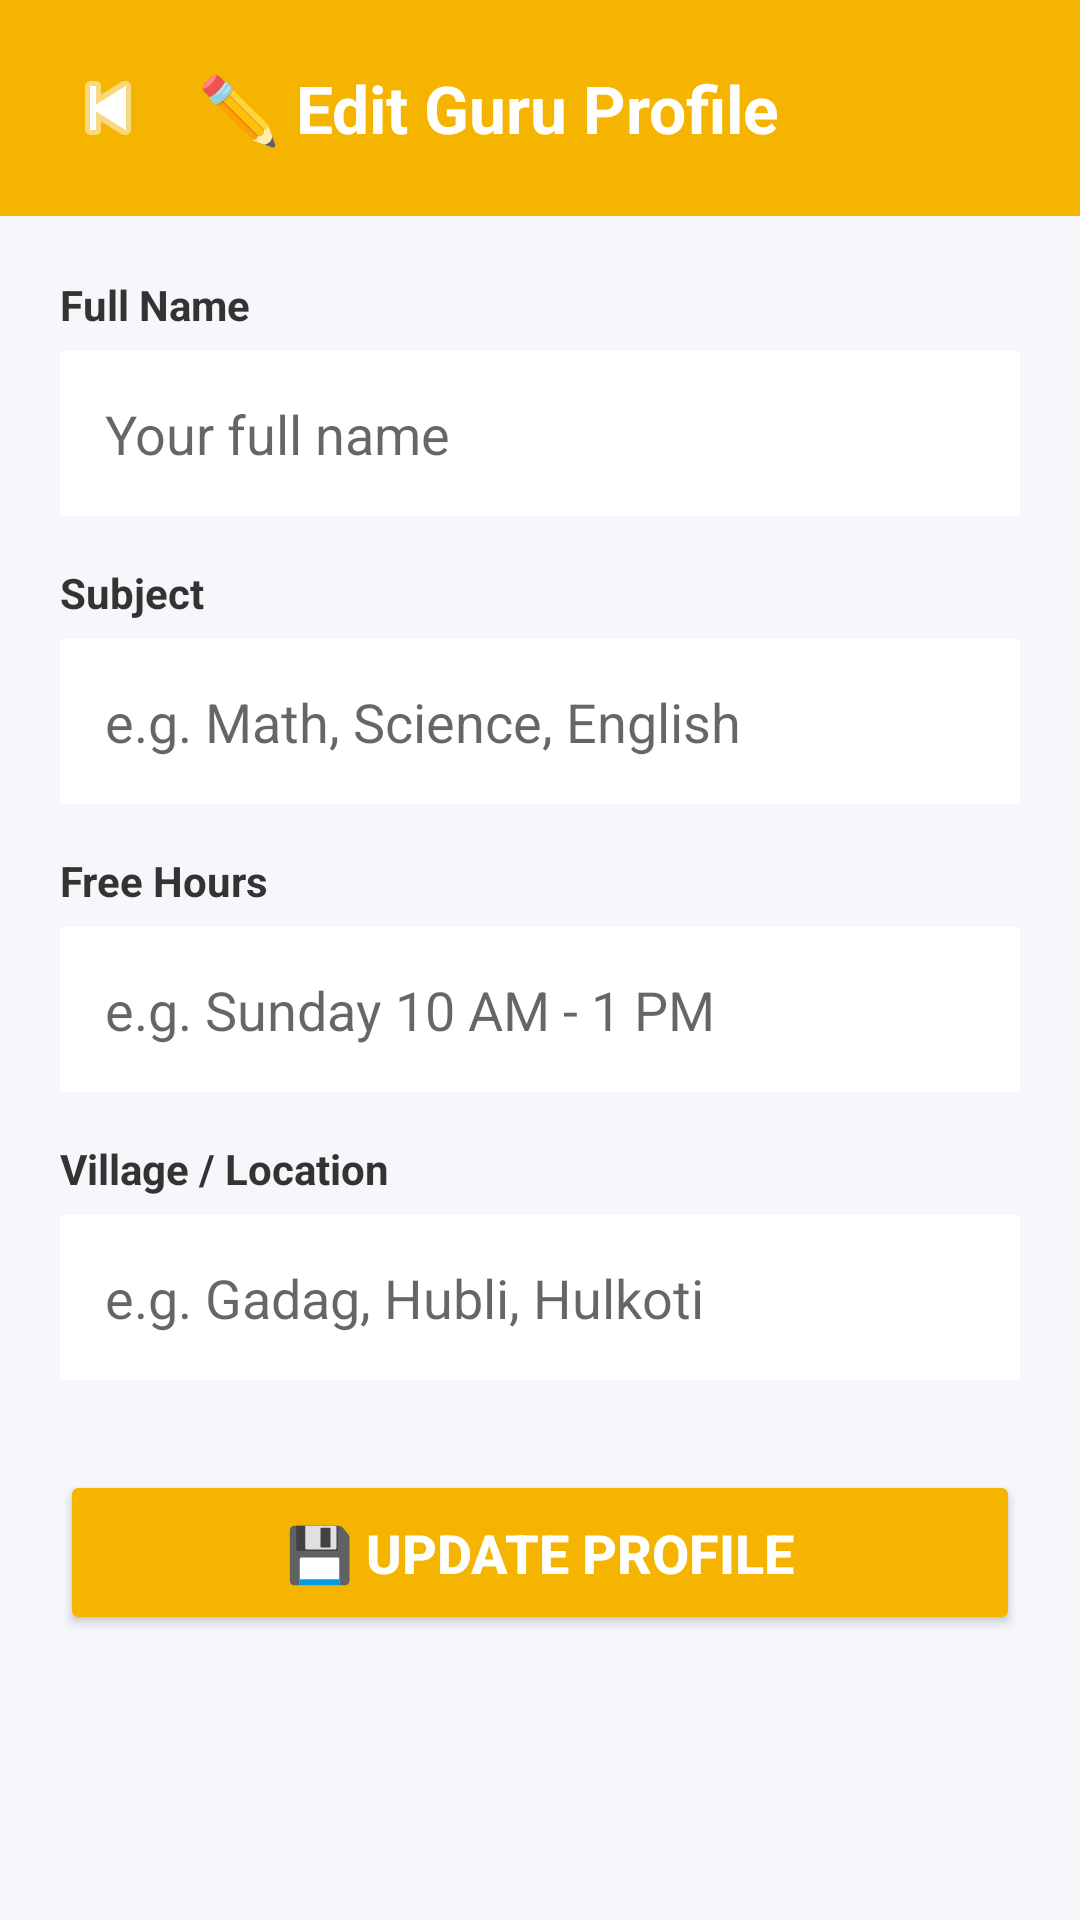

Android layout source for this screen:
<!-- AndroidManifest.xml: application theme Theme.NimmaGuru -->
<!-- res/layout/activity_edit_profile.xml -->
<?xml version="1.0" encoding="utf-8"?>
<LinearLayout xmlns:android="http://schemas.android.com/apk/res/android"
    android:layout_width="match_parent"
    android:layout_height="match_parent"
    android:orientation="vertical"
    android:background="#F5F7FA">

    
    <LinearLayout
        android:layout_width="match_parent"
        android:layout_height="wrap_content"
        android:background="#F4B400"
        android:orientation="horizontal"
        android:padding="16dp"
        android:gravity="center_vertical">

        <ImageButton
            android:id="@+id/btnBack"
            android:layout_width="40dp"
            android:layout_height="40dp"
            android:src="@android:drawable/ic_media_previous"
            android:background="?attr/selectableItemBackgroundBorderless"
            android:tint="#FFFFFF"
            android:contentDescription="Back"/>

        <TextView
            android:layout_width="0dp"
            android:layout_height="wrap_content"
            android:layout_weight="1"
            android:text="✏️ Edit Guru Profile"
            android:textSize="22sp"
            android:textStyle="bold"
            android:textColor="#FFFFFF"
            android:layout_marginStart="10dp"/>
    </LinearLayout>

    <ScrollView
        android:layout_width="match_parent"
        android:layout_height="match_parent"
        android:padding="20dp">

        <LinearLayout
            android:layout_width="match_parent"
            android:layout_height="wrap_content"
            android:orientation="vertical">

            <TextView
                android:layout_width="wrap_content"
                android:layout_height="wrap_content"
                android:text="Full Name"
                android:textSize="14sp"
                android:textStyle="bold"
                android:textColor="#333333"
                android:layout_marginBottom="6dp"/>

            <EditText
                android:id="@+id/edtName"
                android:layout_width="match_parent"
                android:layout_height="55dp"
                android:hint="Your full name"
                android:background="#FFFFFF"
                android:padding="15dp"
                android:layout_marginBottom="16dp"
                android:inputType="textPersonName"/>

            <TextView
                android:layout_width="wrap_content"
                android:layout_height="wrap_content"
                android:text="Subject"
                android:textSize="14sp"
                android:textStyle="bold"
                android:textColor="#333333"
                android:layout_marginBottom="6dp"/>

            <EditText
                android:id="@+id/edtSubject"
                android:layout_width="match_parent"
                android:layout_height="55dp"
                android:hint="e.g. Math, Science, English"
                android:background="#FFFFFF"
                android:padding="15dp"
                android:layout_marginBottom="16dp"/>

            <TextView
                android:layout_width="wrap_content"
                android:layout_height="wrap_content"
                android:text="Free Hours"
                android:textSize="14sp"
                android:textStyle="bold"
                android:textColor="#333333"
                android:layout_marginBottom="6dp"/>

            <EditText
                android:id="@+id/edtTime"
                android:layout_width="match_parent"
                android:layout_height="55dp"
                android:hint="e.g. Sunday 10 AM - 1 PM"
                android:background="#FFFFFF"
                android:padding="15dp"
                android:layout_marginBottom="16dp"/>

            <TextView
                android:layout_width="wrap_content"
                android:layout_height="wrap_content"
                android:text="Village / Location"
                android:textSize="14sp"
                android:textStyle="bold"
                android:textColor="#333333"
                android:layout_marginBottom="6dp"/>

            <EditText
                android:id="@+id/edtLocation"
                android:layout_width="match_parent"
                android:layout_height="55dp"
                android:hint="e.g. Gadag, Hubli, Hulkoti"
                android:background="#FFFFFF"
                android:padding="15dp"
                android:layout_marginBottom="30dp"/>

            <Button
                android:id="@+id/btnUpdate"
                android:layout_width="match_parent"
                android:layout_height="55dp"
                android:text="💾 Update Profile"
                android:textColor="#FFFFFF"
                android:textStyle="bold"
                android:textSize="18sp"
                android:backgroundTint="#F4B400"/>

        </LinearLayout>
    </ScrollView>

</LinearLayout>
<!-- resources referenced by this layout -->
<resources>
  <style name="Theme.NimmaGuru" parent="Theme.MaterialComponents.DayNight.NoActionBar">
          <item name="colorPrimary">#0D47A1</item>
          <item name="colorPrimaryVariant">#1565C0</item>
          <item name="colorOnPrimary">#FFFFFF</item>
          <item name="colorSecondary">#F4B400</item>
          <item name="android:statusBarColor">#0D47A1</item>
      </style>
</resources>
